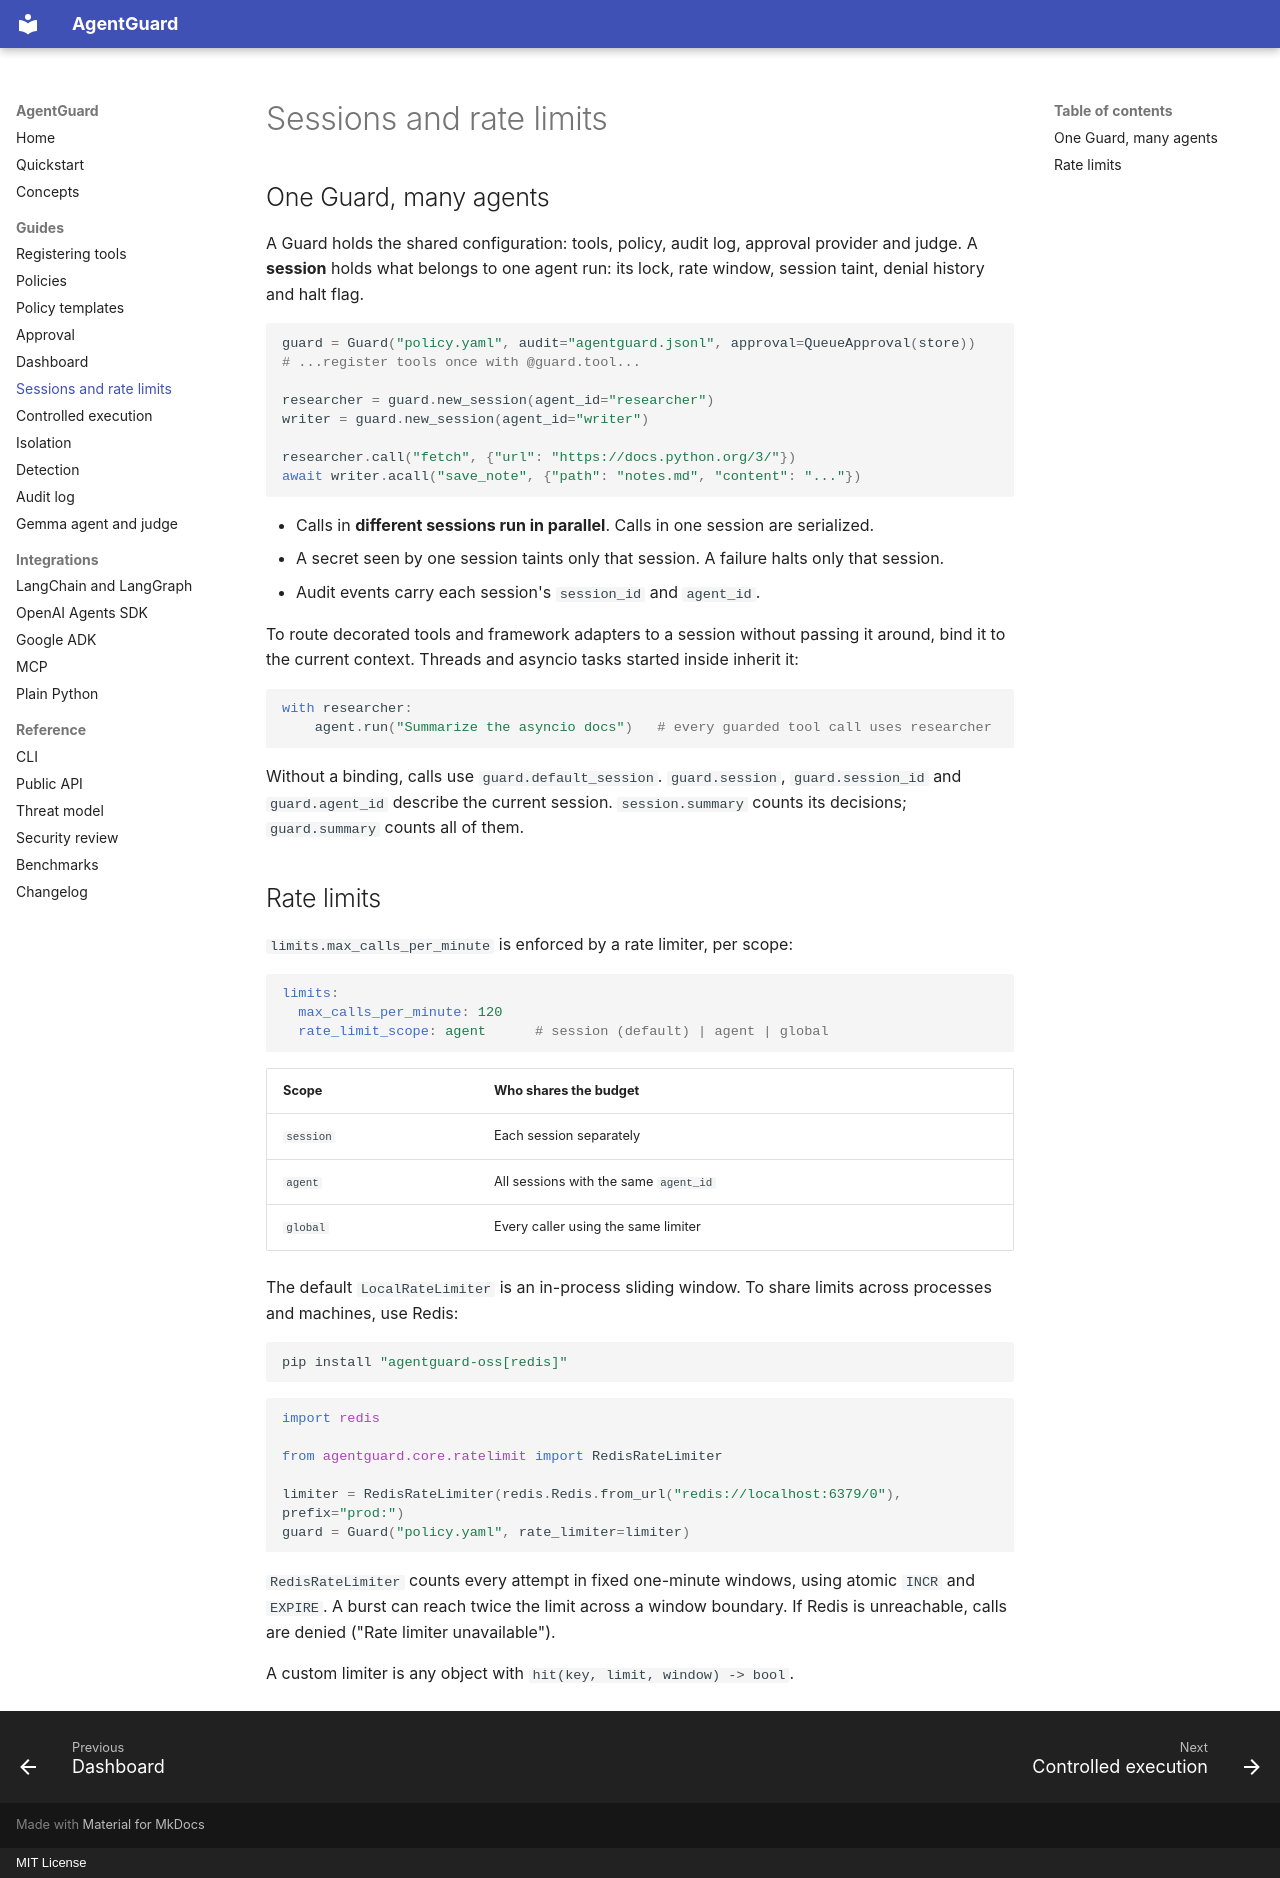

repository: prollysamz/agentguard · page: sessions/index.html · generator: mkdocs · copyright: MIT License

# Sessions and rate limits

## One Guard, many agents

A Guard holds the shared configuration: tools, policy, audit log, approval provider and
judge. A **session** holds what belongs to one agent run: its lock, rate window, session
taint, denial history and halt flag.

```python
guard = Guard("policy.yaml", audit="agentguard.jsonl", approval=QueueApproval(store))
# ...register tools once with @guard.tool...

researcher = guard.new_session(agent_id="researcher")
writer = guard.new_session(agent_id="writer")

researcher.call("fetch", {"url": "https://docs.python.org/3/"})
await writer.acall("save_note", {"path": "notes.md", "content": "..."})
```

- Calls in **different sessions run in parallel**. Calls in one session are serialized.
- A secret seen by one session taints only that session. A failure halts only that session.
- Audit events carry each session's `session_id` and `agent_id`.

To route decorated tools and framework adapters to a session without passing it around,
bind it to the current context. Threads and asyncio tasks started inside inherit it:

```python
with researcher:
    agent.run("Summarize the asyncio docs")   # every guarded tool call uses researcher
```

Without a binding, calls use `guard.default_session`. `guard.session`, `guard.session_id`
and `guard.agent_id` describe the current session. `session.summary` counts its decisions;
`guard.summary` counts all of them.

## Rate limits

`limits.max_calls_per_minute` is enforced by a rate limiter, per scope:

```yaml
limits:
  max_calls_per_minute: 120
  rate_limit_scope: agent      # session (default) | agent | global
```

| Scope | Who shares the budget |
| --- | --- |
| `session` | Each session separately |
| `agent` | All sessions with the same `agent_id` |
| `global` | Every caller using the same limiter |

The default `LocalRateLimiter` is an in-process sliding window. To share limits across
processes and machines, use Redis:

```sh
pip install "agentguard-oss[redis]"
```

```python
import redis

from agentguard.core.ratelimit import RedisRateLimiter

limiter = RedisRateLimiter(redis.Redis.from_url("redis://localhost:6379/0"), prefix="prod:")
guard = Guard("policy.yaml", rate_limiter=limiter)
```

`RedisRateLimiter` counts every attempt in fixed one-minute windows, using atomic
`INCR` and `EXPIRE`. A burst can reach twice the limit across a window boundary. If Redis is
unreachable, calls are denied ("Rate limiter unavailable").

A custom limiter is any object with `hit(key, limit, window) -> bool`.
